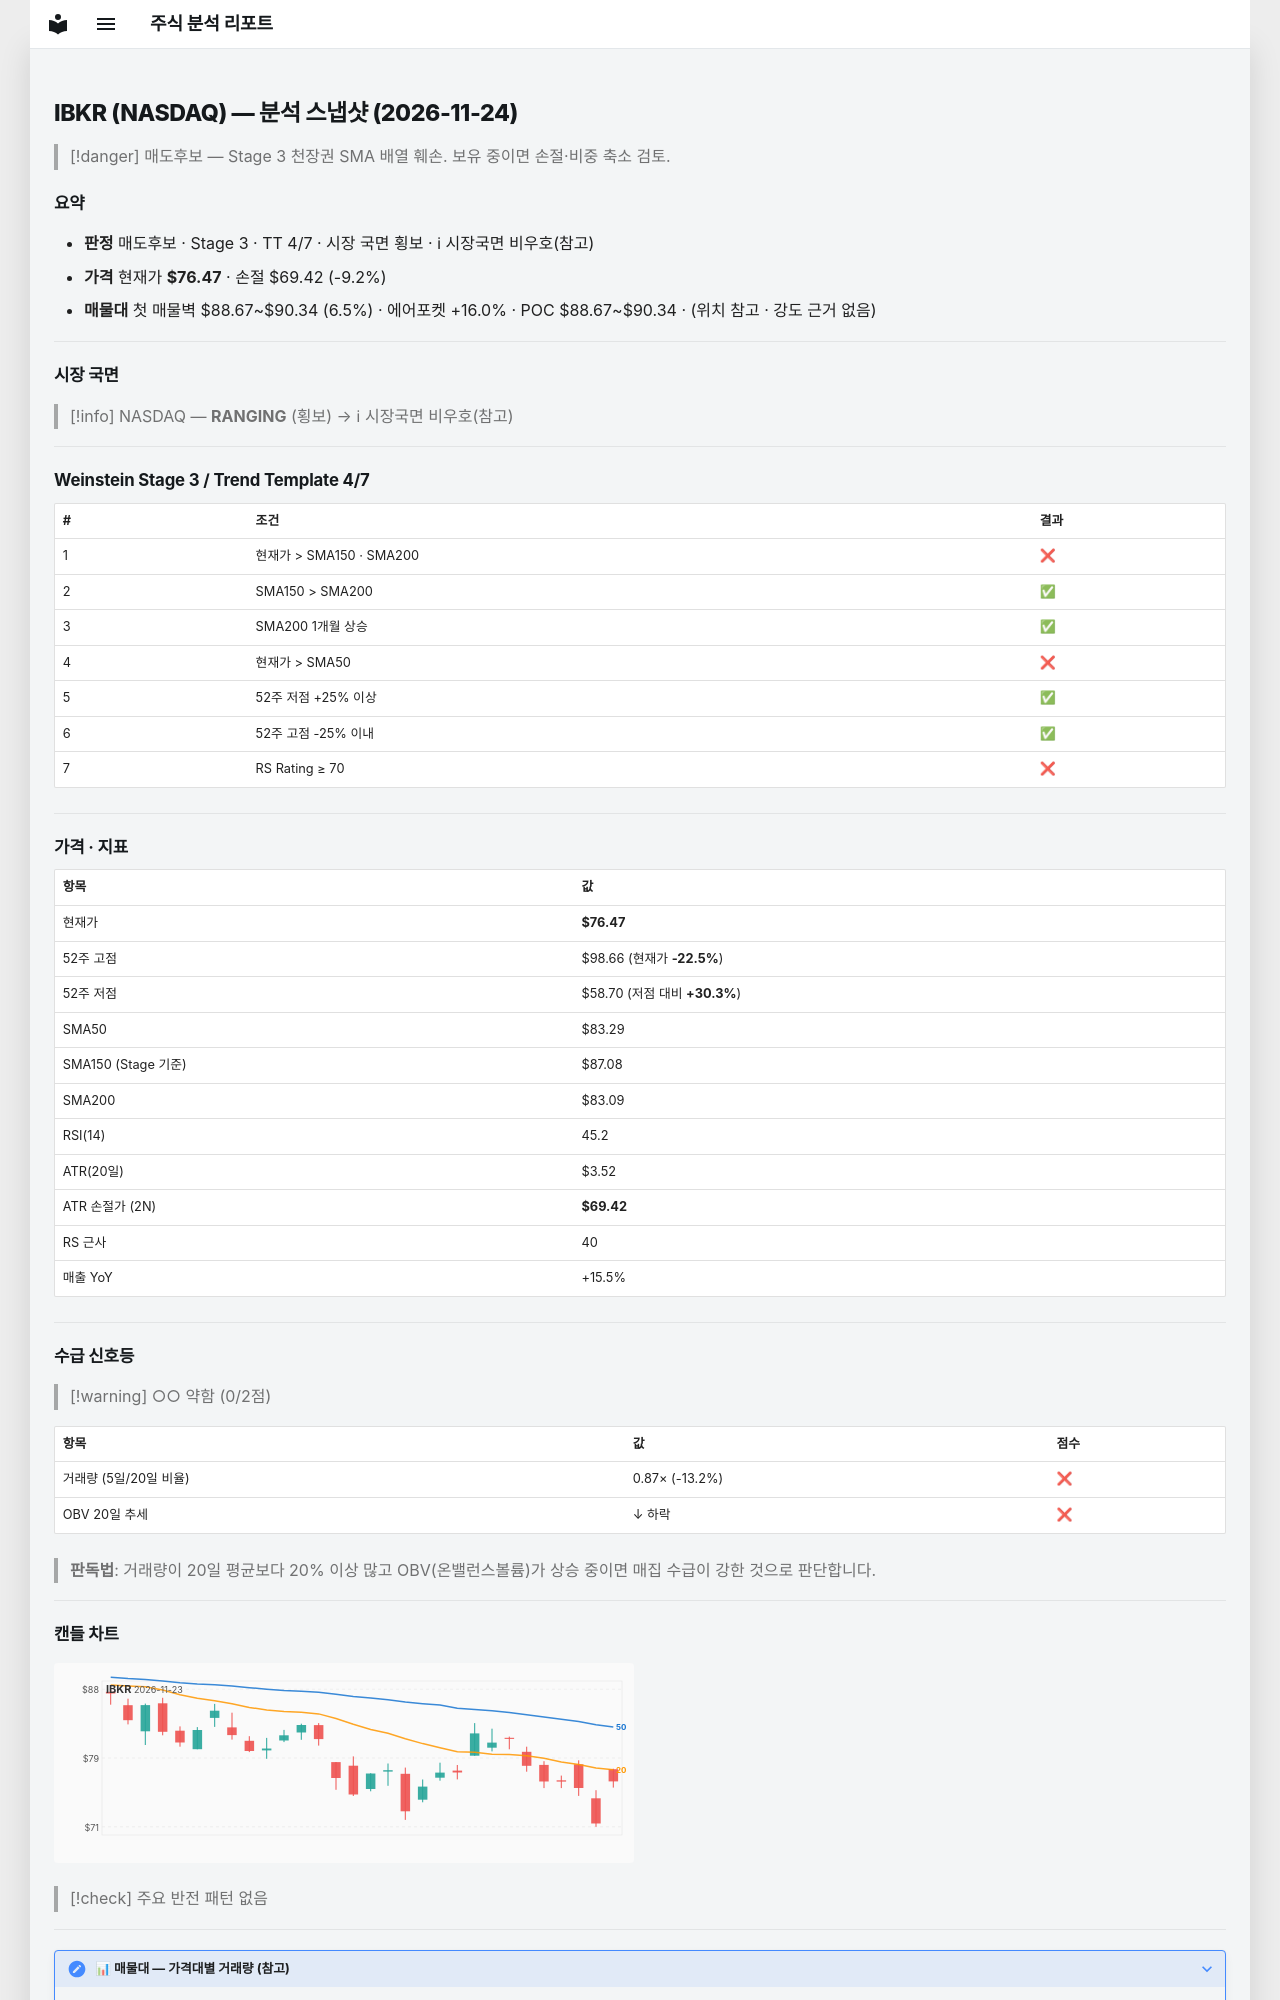

repository: soloandco/stock-reports · page: snapshots/IBKR-2026-11-24/index.html · generator: mkdocs

---
type: analysis-snapshot
title: IBKR 분석 스냅샷
ticker: IBKR
market: NASDAQ
created: 2026-11-24
updated: 2026-11-24
bar-date: 2026-11-23
verdict: 매도후보
real-rr: 3.15
sma50-gap-pct: -8.2
weekly-position: 저항대아래
weekly-overhead-price: 98.66
weekly-overhead-pct: 29.0
stage: 3
trend-template-score: 4
tt-max: 7
ma-set: sma-50-150-200
price: 76.47000122070312
stop-price: 69.42380231997488
market-regime: RANGING
supply-demand-score: 0/2
supply-demand-label: 약함
status: tracking
tags:
  - stock-agent
  - watchlist
  - IBKR
  - analysis
related:
  - "[[analysis-template]]"
---

# IBKR (NASDAQ) — 분석 스냅샷 (2026-11-24)

> [!danger] 매도후보 — Stage 3 천장권
> SMA 배열 훼손. 보유 중이면 손절·비중 축소 검토.

## 요약

- **판정** 매도후보 · Stage 3 · TT 4/7 · 시장 국면 횡보 · ℹ 시장국면 비우호(참고)
- **가격** 현재가 **$76.47** · 손절 $69.42 (-9.2%)
- **매물대** 첫 매물벽 $88.67~$90.34 (6.5%) · 에어포켓 +16.0% · POC $88.67~$90.34 · (위치 참고 · 강도 근거 없음)

---

## 시장 국면

> [!info] NASDAQ — **RANGING** (횡보) → ℹ 시장국면 비우호(참고)

---

## Weinstein Stage 3 / Trend Template 4/7

| # | 조건 | 결과 |
|---|------|------|
| 1 | 현재가 > SMA150 · SMA200 | ❌ |
| 2 | SMA150 > SMA200 | ✅ |
| 3 | SMA200 1개월 상승 | ✅ |
| 4 | 현재가 > SMA50 | ❌ |
| 5 | 52주 저점 +25% 이상 | ✅ |
| 6 | 52주 고점 -25% 이내 | ✅ |
| 7 | RS Rating ≥ 70 | ❌ |

---

## 가격 · 지표

| 항목 | 값 |
|------|---|
| 현재가 | **$76.47** |
| 52주 고점 | $98.66 (현재가 **-22.5%**) |
| 52주 저점 | $58.70 (저점 대비 **+30.3%**) |
| SMA50 | $83.29 |
| SMA150 (Stage 기준) | $87.08 |
| SMA200 | $83.09 |
| RSI(14) | 45.2 |
| ATR(20일) | $3.52 |
| ATR 손절가 (2N) | **$69.42** |
| RS 근사 | 40 |
| 매출 YoY | +15.5% |

---
## 수급 신호등

> [!warning] ○○ 약함 (0/2점)

| 항목 | 값 | 점수 |
|------|------|------|
| 거래량 (5일/20일 비율) | 0.87× (-13.2%) | ❌ |
| OBV 20일 추세 | ↓ 하락 | ❌ |

> **판독법**: 거래량이 20일 평균보다 20% 이상 많고 OBV(온밸런스볼륨)가 상승 중이면 매집 수급이 강한 것으로 판단합니다.

---
